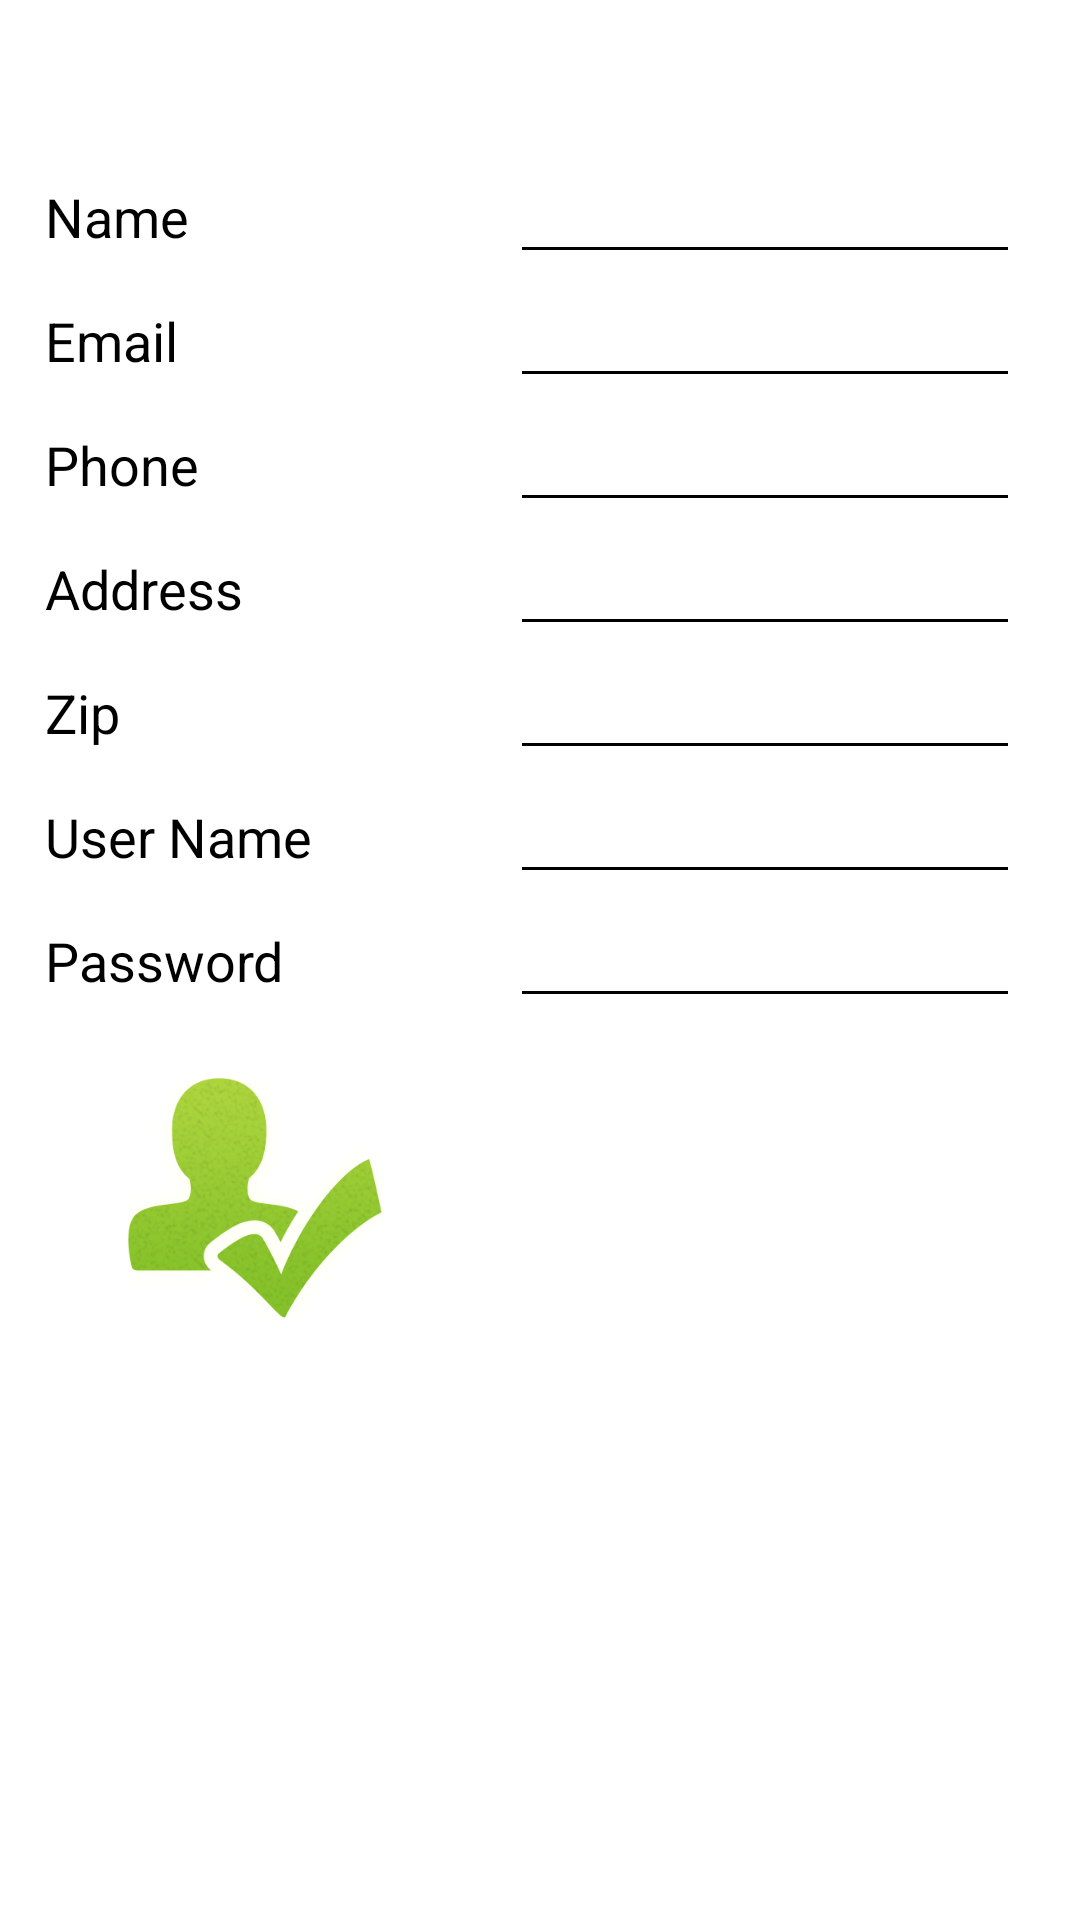

Reconstruct the res/layout file that produces this screen, plus the resources it refers to.
<!-- AndroidManifest.xml: application theme AppTheme -->
<!-- res/layout/activity_register_now.xml -->
<?xml version="1.0" encoding="utf-8"?>
<LinearLayout xmlns:android="http://schemas.android.com/apk/res/android"
    xmlns:app="http://schemas.android.com/apk/res-auto"
    xmlns:tools="http://schemas.android.com/tools"
    android:layout_width="match_parent"
    android:layout_height="match_parent"
    android:orientation="vertical"
    android:paddingRight="20dp"
    tools:context=".Activities.RegisterNowActivity">

    <LinearLayout
        android:layout_width="match_parent"
        android:layout_height="wrap_content"
        android:paddingTop="50dp"
        android:orientation="horizontal">

        <TextView
            android:id="@+id/tvwName"
            android:layout_width="match_parent"
            android:layout_height="wrap_content"
            android:layout_weight="1"
            android:paddingLeft="15dp"
            android:text="Name"
            android:textColor="@android:color/black"
            android:textSize="18sp" />

        <EditText
            android:id="@+id/txtName"
            android:layout_width="match_parent"
            android:layout_height="wrap_content"
            android:layout_weight="1"
            android:ems="10"
            android:maxLength="50"
            android:textColor="@android:color/black"
            android:backgroundTint="@android:color/black"
            android:inputType="text"
            android:textSize="18sp" />

    </LinearLayout>

    <LinearLayout
        android:layout_width="match_parent"
        android:layout_height="wrap_content"
        android:orientation="horizontal">

        <TextView
            android:id="@+id/tvwEmail"
            android:layout_width="match_parent"
            android:layout_height="wrap_content"
            android:layout_weight="1"
            android:paddingLeft="15dp"
            android:textColor="@android:color/black"
            android:text="Email"
            android:textSize="18sp" />

        <EditText
            android:id="@+id/txtEmail"
            android:layout_width="match_parent"
            android:layout_height="wrap_content"
            android:layout_weight="1"
            android:backgroundTint="@android:color/black"
            android:ems="10"
            android:inputType="textEmailAddress"
            android:maxLength="50"
            android:textColor="@android:color/black"
            android:textSize="18sp" />

    </LinearLayout>

    <LinearLayout
        android:layout_width="match_parent"
        android:layout_height="wrap_content"
        android:orientation="horizontal">

        <TextView
            android:id="@+id/tvwPhone"
            android:layout_width="match_parent"
            android:layout_height="wrap_content"
            android:layout_weight="1"
            android:paddingLeft="15dp"
            android:textColor="@android:color/black"
            android:text="Phone"
            android:textSize="18sp" />

        <EditText
            android:id="@+id/txtPhone"
            android:layout_width="match_parent"
            android:layout_height="wrap_content"
            android:layout_weight="1"
            android:backgroundTint="@android:color/black"
            android:ems="10"
            android:inputType="number"
            android:maxLength="10"
            android:textColor="@android:color/black"
            android:textSize="18sp" />

    </LinearLayout>

    <LinearLayout
        android:layout_width="match_parent"
        android:layout_height="wrap_content"
        android:orientation="horizontal">

        <TextView
            android:id="@+id/tvwAddress"
            android:layout_width="match_parent"
            android:layout_height="wrap_content"
            android:layout_weight="1"
            android:paddingLeft="15dp"
            android:textColor="@android:color/black"
            android:text="Address"
            android:textSize="18sp" />

        <EditText
            android:id="@+id/txtAddress"
            android:layout_width="match_parent"
            android:layout_height="wrap_content"
            android:layout_weight="1"
            android:backgroundTint="@android:color/black"
            android:ems="10"
            android:inputType="text"
            android:maxLength="255"
            android:textColor="@android:color/black"
            android:textSize="18sp" />

    </LinearLayout>

    <LinearLayout
        android:layout_width="match_parent"
        android:layout_height="wrap_content"
        android:orientation="horizontal">

        <TextView
            android:id="@+id/tvwZip"
            android:layout_width="match_parent"
            android:layout_height="wrap_content"
            android:layout_weight="1"
            android:paddingLeft="15dp"
            android:textColor="@android:color/black"
            android:text="Zip"
            android:textSize="18sp" />

        <EditText
            android:id="@+id/txtZip"
            android:layout_width="match_parent"
            android:layout_height="wrap_content"
            android:layout_weight="1"
            android:backgroundTint="@android:color/black"
            android:ems="10"
            android:inputType="text"
            android:maxLength="6"
            android:textColor="@android:color/black"
            android:textSize="18sp" />

    </LinearLayout>

    <LinearLayout
        android:layout_width="match_parent"
        android:layout_height="wrap_content"
        android:orientation="horizontal">

        <TextView
            android:id="@+id/tvwUserName"
            android:layout_width="match_parent"
            android:layout_height="wrap_content"
            android:layout_weight="1"
            android:paddingLeft="15dp"
            android:textColor="@android:color/black"
            android:text="User Name"
            android:textSize="18sp" />

        <EditText
            android:id="@+id/txtUserName"
            android:layout_width="match_parent"
            android:layout_height="wrap_content"
            android:layout_weight="1"
            android:backgroundTint="@android:color/black"
            android:ems="10"
            android:inputType="text"
            android:maxLength="255"
            android:textColor="@android:color/black"
            android:textSize="18sp" />

    </LinearLayout>

    <LinearLayout
        android:layout_width="match_parent"
        android:layout_height="wrap_content"
        android:orientation="horizontal">

        <TextView
            android:id="@+id/tvwPass"
            android:layout_width="match_parent"
            android:layout_height="wrap_content"
            android:layout_weight="1"
            android:paddingLeft="15dp"
            android:textColor="@android:color/black"
            android:text="Password"
            android:textSize="18sp" />

        <EditText
            android:id="@+id/txtPass"
            android:layout_width="match_parent"
            android:layout_height="wrap_content"
            android:layout_weight="1"
            android:backgroundTint="@android:color/black"
            android:ems="10"
            android:inputType="textVisiblePassword"
            android:maxLength="255"
            android:textColor="@android:color/black"
            android:textSize="18sp" />

    </LinearLayout>

    <LinearLayout
        android:layout_width="match_parent"
        android:layout_height="wrap_content"
        android:gravity="center"
        android:orientation="horizontal"
        android:paddingTop="20dp">

        <ImageView
            android:id="@+id/btnRegister"
            android:layout_width="80dp"
            android:layout_height="80dp"
            android:layout_weight="1"
            android:adjustViewBounds="true"
            android:cropToPadding="true"
            android:scaleType="fitCenter"
            android:onClick="btnRegister_OnClick"
            android:tooltipText="Register"
            android:src="@drawable/register" />

        <ImageView
            android:id="@+id/btnDeactivate"
            android:layout_width="80dp"
            android:layout_height="80dp"
            android:layout_weight="1"
            android:adjustViewBounds="true"
            android:cropToPadding="true"
            android:scaleType="fitCenter"
            android:onClick="btnDeactivate_OnClick"
            android:tooltipText="Deactivate"
            android:src="@drawable/deactivate" />

    </LinearLayout>

</LinearLayout>
<!-- resources referenced by this layout -->
<resources>
  <!-- drawable register: png bitmap (drawable-v24, 65765 bytes) -->
  <style name="AppTheme" parent="Theme.AppCompat.DayNight.DarkActionBar">
          
          <item name="colorPrimary">@color/colorPrimary</item>
          <item name="colorPrimaryDark">@color/colorPrimaryDark</item>
          <item name="colorAccent">@color/colorAccent</item>
          <item name="android:windowBackground">@drawable/background</item>
      </style>
  <color name="colorPrimary">#3F51B5</color>
  <color name="colorPrimaryDark">#303F9F</color>
  <color name="colorAccent">#FF4081</color>
</resources>
